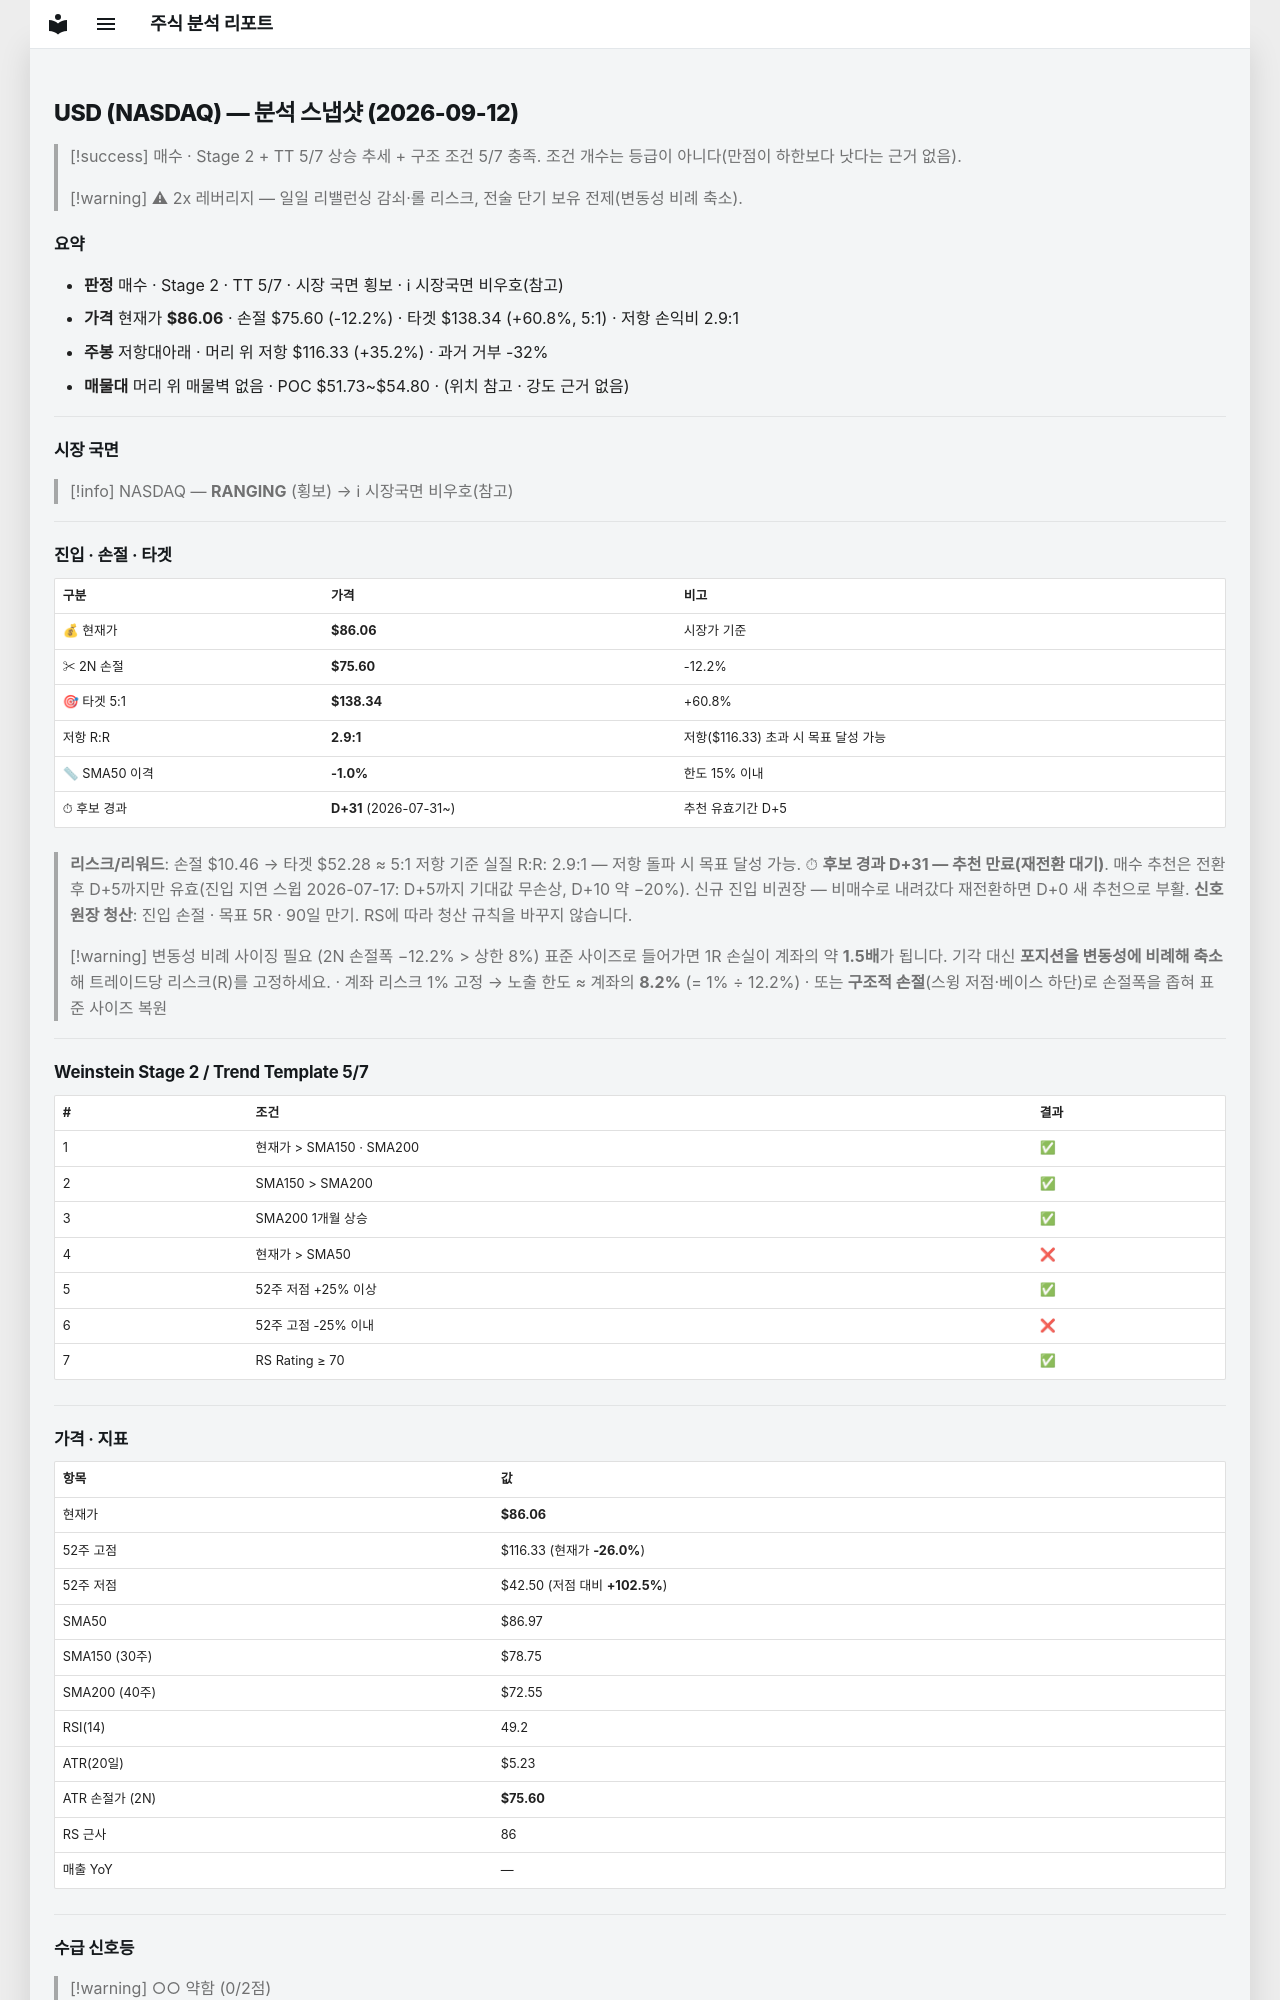

repository: soloandco/stock-reports · page: snapshots/USD-2026-09-12/index.html · generator: mkdocs

---
type: analysis-snapshot
title: USD 분석 스냅샷
ticker: USD
market: NASDAQ
created: 2026-09-12
updated: 2026-09-12
bar-date: 2026-09-11
verdict: 매수관찰
real-rr: 2.89
sma50-gap-pct: -1.0
candidate-days: 31
candidate-since: 2026-07-31
weekly-position: 저항대아래
weekly-overhead-price: 116.33
weekly-overhead-pct: 35.2
stage: 2
trend-template-score: 5
tt-max: 7
price: 86.05999755859375
stop-price: 75.60351631995897
market-regime: RANGING
supply-demand-score: 0/2
supply-demand-label: 약함
status: tracking
tags:
  - stock-agent
  - watchlist
  - USD
  - analysis
related:
  - "[[analysis-template]]"
---

# USD (NASDAQ) — 분석 스냅샷 (2026-09-12)

> [!success] 매수 · Stage 2 + TT 5/7
> 상승 추세 + 구조 조건 5/7 충족. 조건 개수는 등급이 아니다(만점이 하한보다 낫다는 근거 없음).

> [!warning] ⚠ 2x 레버리지 — 일일 리밸런싱 감쇠·롤 리스크, 전술 단기 보유 전제(변동성 비례 축소).

## 요약

- **판정** 매수 · Stage 2 · TT 5/7 · 시장 국면 횡보 · ℹ 시장국면 비우호(참고)
- **가격** 현재가 **$86.06** · 손절 $75.60 (-12.2%) · 타겟 $138.34 (+60.8%, 5:1) · 저항 손익비 2.9:1
- **주봉** 저항대아래 · 머리 위 저항 $116.33 (+35.2%) · 과거 거부 -32%
- **매물대** 머리 위 매물벽 없음 · POC $51.73~$54.80 · (위치 참고 · 강도 근거 없음)

---

## 시장 국면

> [!info] NASDAQ — **RANGING** (횡보) → ℹ 시장국면 비우호(참고)

---

## 진입 · 손절 · 타겟

| 구분 | 가격 | 비고 |
|------|------|------|
| 💰 현재가 | **$86.06** | 시장가 기준 |
| ✂ 2N 손절 | **$75.60** | -12.2% |
| 🎯 타겟 5:1 | **$138.34** | +60.8% |
| 저항 R:R | **2.9:1** | 저항($116.33) 초과 시 목표 달성 가능 |
| 📏 SMA50 이격 | **-1.0%** | 한도 15% 이내 |
| ⏱ 후보 경과 | **D+31** (2026-07-31~) | 추천 유효기간 D+5 |

> **리스크/리워드**: 손절 $10.46 → 타겟 $52.28 ≈ 5:1
> 저항 기준 실질 R:R: 2.9:1 — 저항 돌파 시 목표 달성 가능.
> ⏱ **후보 경과 D+31 — 추천 만료(재전환 대기)**. 매수 추천은 전환 후 D+5까지만 유효(진입 지연 스윕 2026-07-17: D+5까지 기대값 무손상, D+10 약 −20%). 신규 진입 비권장 — 비매수로 내려갔다 재전환하면 D+0 새 추천으로 부활.
> **신호 원장 청산**: 진입 손절 · 목표 5R · 90일 만기. RS에 따라 청산 규칙을 바꾸지 않습니다.

> [!warning] 변동성 비례 사이징 필요 (2N 손절폭 −12.2% > 상한 8%)
> 표준 사이즈로 들어가면 1R 손실이 계좌의 약 **1.5배**가 됩니다. 기각 대신 **포지션을 변동성에 비례해 축소**해 트레이드당 리스크(R)를 고정하세요.
> · 계좌 리스크 1% 고정 → 노출 한도 ≈ 계좌의 **8.2%** (= 1% ÷ 12.2%)
> · 또는 **구조적 손절**(스윙 저점·베이스 하단)로 손절폭을 좁혀 표준 사이즈 복원

---

## Weinstein Stage 2 / Trend Template 5/7

| # | 조건 | 결과 |
|---|------|------|
| 1 | 현재가 > SMA150 · SMA200 | ✅ |
| 2 | SMA150 > SMA200 | ✅ |
| 3 | SMA200 1개월 상승 | ✅ |
| 4 | 현재가 > SMA50 | ❌ |
| 5 | 52주 저점 +25% 이상 | ✅ |
| 6 | 52주 고점 -25% 이내 | ❌ |
| 7 | RS Rating ≥ 70 | ✅ |

---

## 가격 · 지표

| 항목 | 값 |
|------|---|
| 현재가 | **$86.06** |
| 52주 고점 | $116.33 (현재가 **-26.0%**) |
| 52주 저점 | $42.50 (저점 대비 **+102.5%**) |
| SMA50 | $86.97 |
| SMA150 (30주) | $78.75 |
| SMA200 (40주) | $72.55 |
| RSI(14) | 49.2 |
| ATR(20일) | $5.23 |
| ATR 손절가 (2N) | **$75.60** |
| RS 근사 | 86 |
| 매출 YoY | — |

---
## 수급 신호등

> [!warning] ○○ 약함 (0/2점)

| 항목 | 값 | 점수 |
|------|------|------|
| 거래량 (5일/20일 비율) | 0.89× (-10.6%) | ❌ |
| OBV 20일 추세 | ↓ 하락 | ❌ |

> **판독법**: 거래량이 20일 평균보다 20% 이상 많고 OBV(온밸런스볼륨)가 상승 중이면 매집 수급이 강한 것으로 판단합니다.

---
